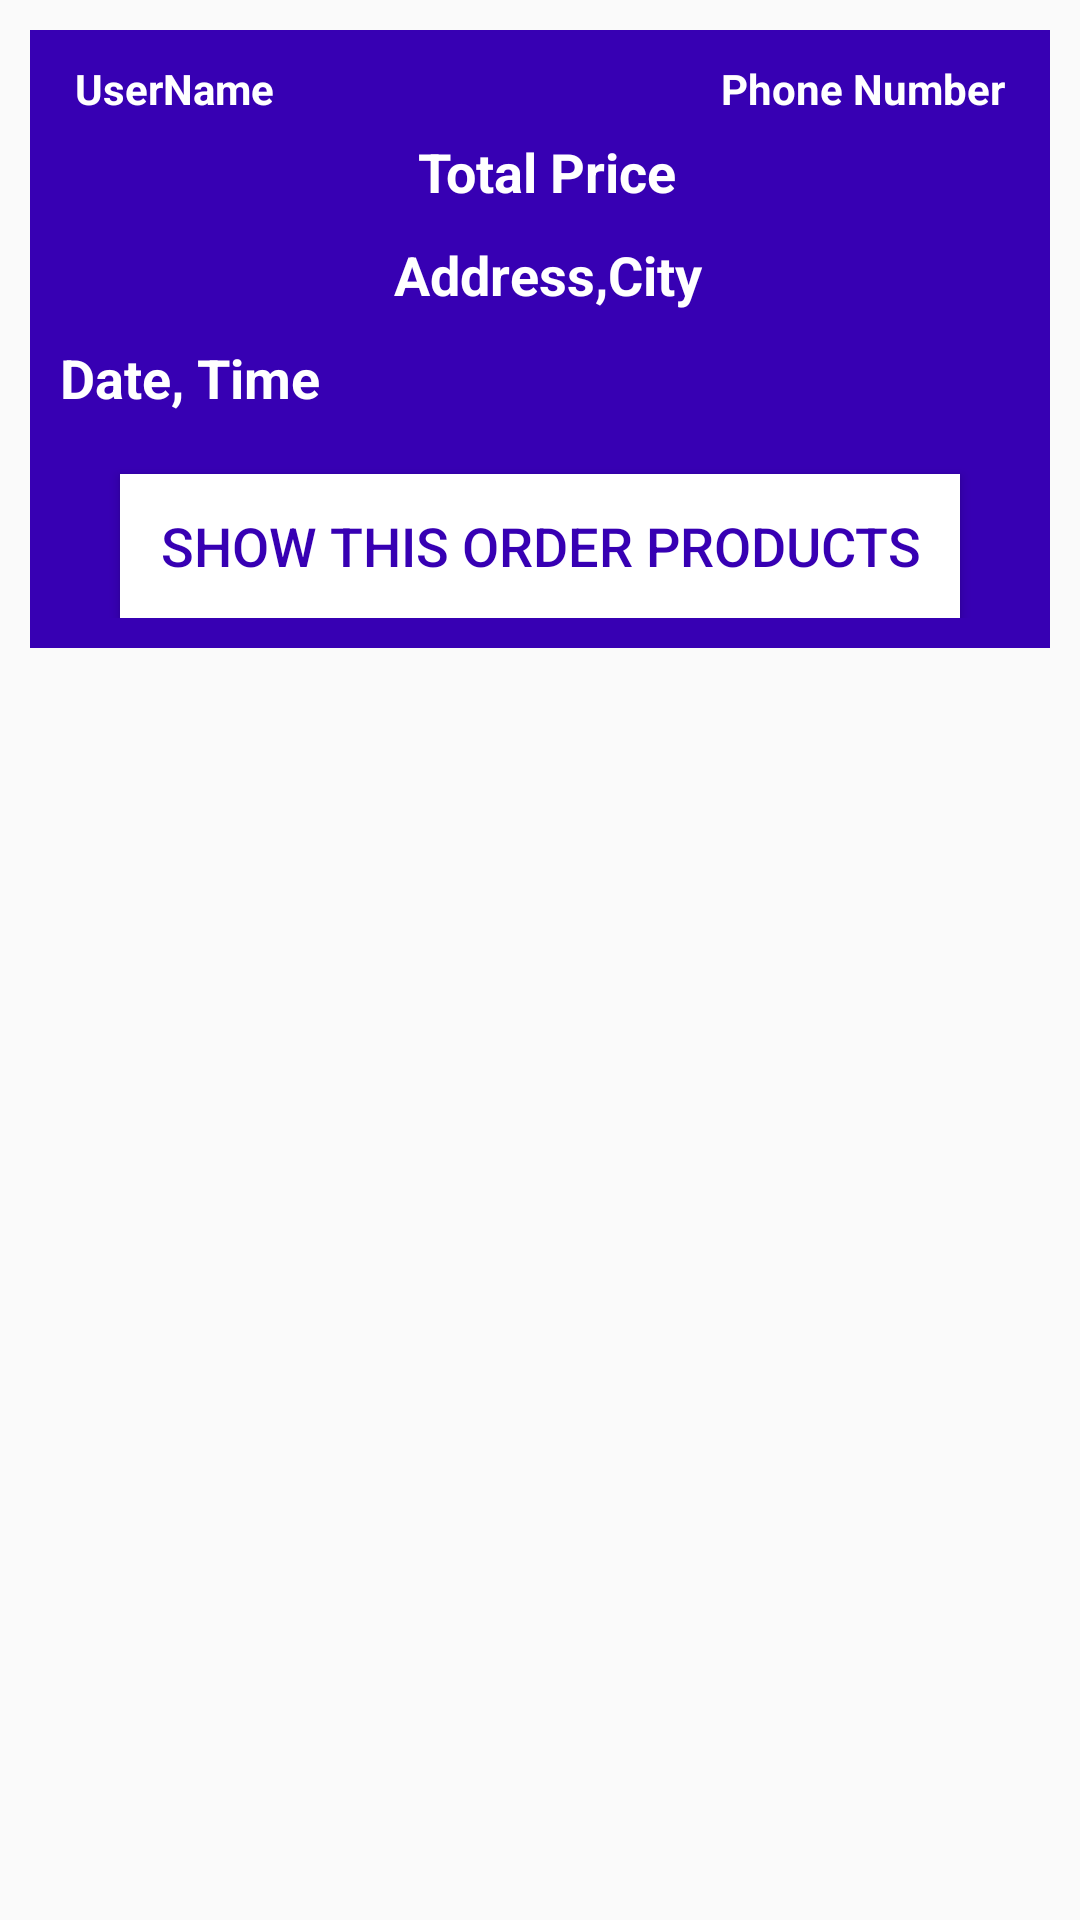

Here is an Android app screen rendered from its layout file. Give the layout XML and the strings, colors and styles it references.
<!-- AndroidManifest.xml: application theme AppTheme -->
<!-- res/layout/orders_layout.xml -->
<?xml version="1.0" encoding="utf-8"?>
<RelativeLayout xmlns:android="http://schemas.android.com/apk/res/android"
    android:orientation="vertical"
    android:layout_width="match_parent"
    android:layout_height="wrap_content">

    <RelativeLayout
        android:layout_width="match_parent"
        android:layout_height="wrap_content"
        android:background="@color/colorPrimaryDark"
        android:padding="10dp"
        android:layout_margin="10dp"
        >

        <TextView
            android:id="@+id/order_user_name"
            android:layout_width="160dp"
            android:layout_height="wrap_content"
            android:text="UserName"
            android:textColor="@android:color/white"
            android:textSize="14sp"
            android:layout_marginLeft="5dp"
            android:textStyle="bold"/>

        <TextView
            android:id="@+id/order_phone_number"
            android:layout_width="160dp"
            android:layout_height="wrap_content"
            android:layout_alignParentEnd="true"
            android:layout_marginLeft="5dp"
            android:text="Phone Number"
            android:textAlignment="textEnd"
            android:textColor="@android:color/white"
            android:textSize="14sp"
            android:layout_marginRight="5dp"
            android:textStyle="bold"/>

        <TextView
            android:id="@+id/order_total_price"
            android:layout_width="match_parent"
            android:layout_height="wrap_content"
            android:text="Total Price"
            android:textColor="@android:color/white"
            android:textSize="18sp"
            android:layout_marginLeft="5dp"
            android:textStyle="bold"
            android:gravity="center"
            android:layout_marginTop="25dp"/>

        <TextView
            android:id="@+id/order_address_city"
            android:layout_width="match_parent"
            android:layout_height="wrap_content"
            android:text="Address,City"
            android:textColor="@android:color/white"
            android:textSize="18sp"
            android:layout_marginLeft="5dp"
            android:textStyle="bold"
            android:layout_below="@+id/order_total_price"
            android:gravity="center"
            android:layout_marginTop="10dp"/>

        <TextView
            android:id="@+id/order_date_time"
            android:layout_width="match_parent"
            android:layout_height="wrap_content"
            android:text="Date, Time"
            android:textColor="@android:color/white"
            android:textSize="18sp"
            android:textStyle="bold"
            android:layout_below="@+id/order_address_city"
            android:layout_marginTop="10dp"/>

        <Button
            android:id="@+id/show_all_products_btn"
            android:layout_width="match_parent"
            android:layout_height="wrap_content"
            android:layout_marginLeft="20dp"
            android:layout_marginRight="20dp"
            android:layout_marginTop="20dp"
            android:text="Show This Order products"
            android:background="@android:color/white"
            android:layout_below="@+id/order_date_time"
            android:textColor="@color/colorPrimaryDark"
            android:textSize="18sp"
            />

    </RelativeLayout>


</RelativeLayout>
<!-- resources referenced by this layout -->
<resources>
  <style name="AppTheme" parent="Theme.AppCompat.Light.NoActionBar">
          
          <item name="colorPrimary">@color/colorPrimary</item>
          <item name="colorPrimaryDark">@color/colorPrimaryDark</item>
          <item name="colorAccent">@color/colorAccent</item>
      </style>
  <!-- not gathered from this repository: default colours our renderer supplied (Android Studio template values) -->
  <color name="colorPrimary">#FF6200EE</color>
  <color name="colorPrimaryDark">#FF3700B3</color>
  <color name="colorAccent">#FF03DAC5</color>
</resources>
